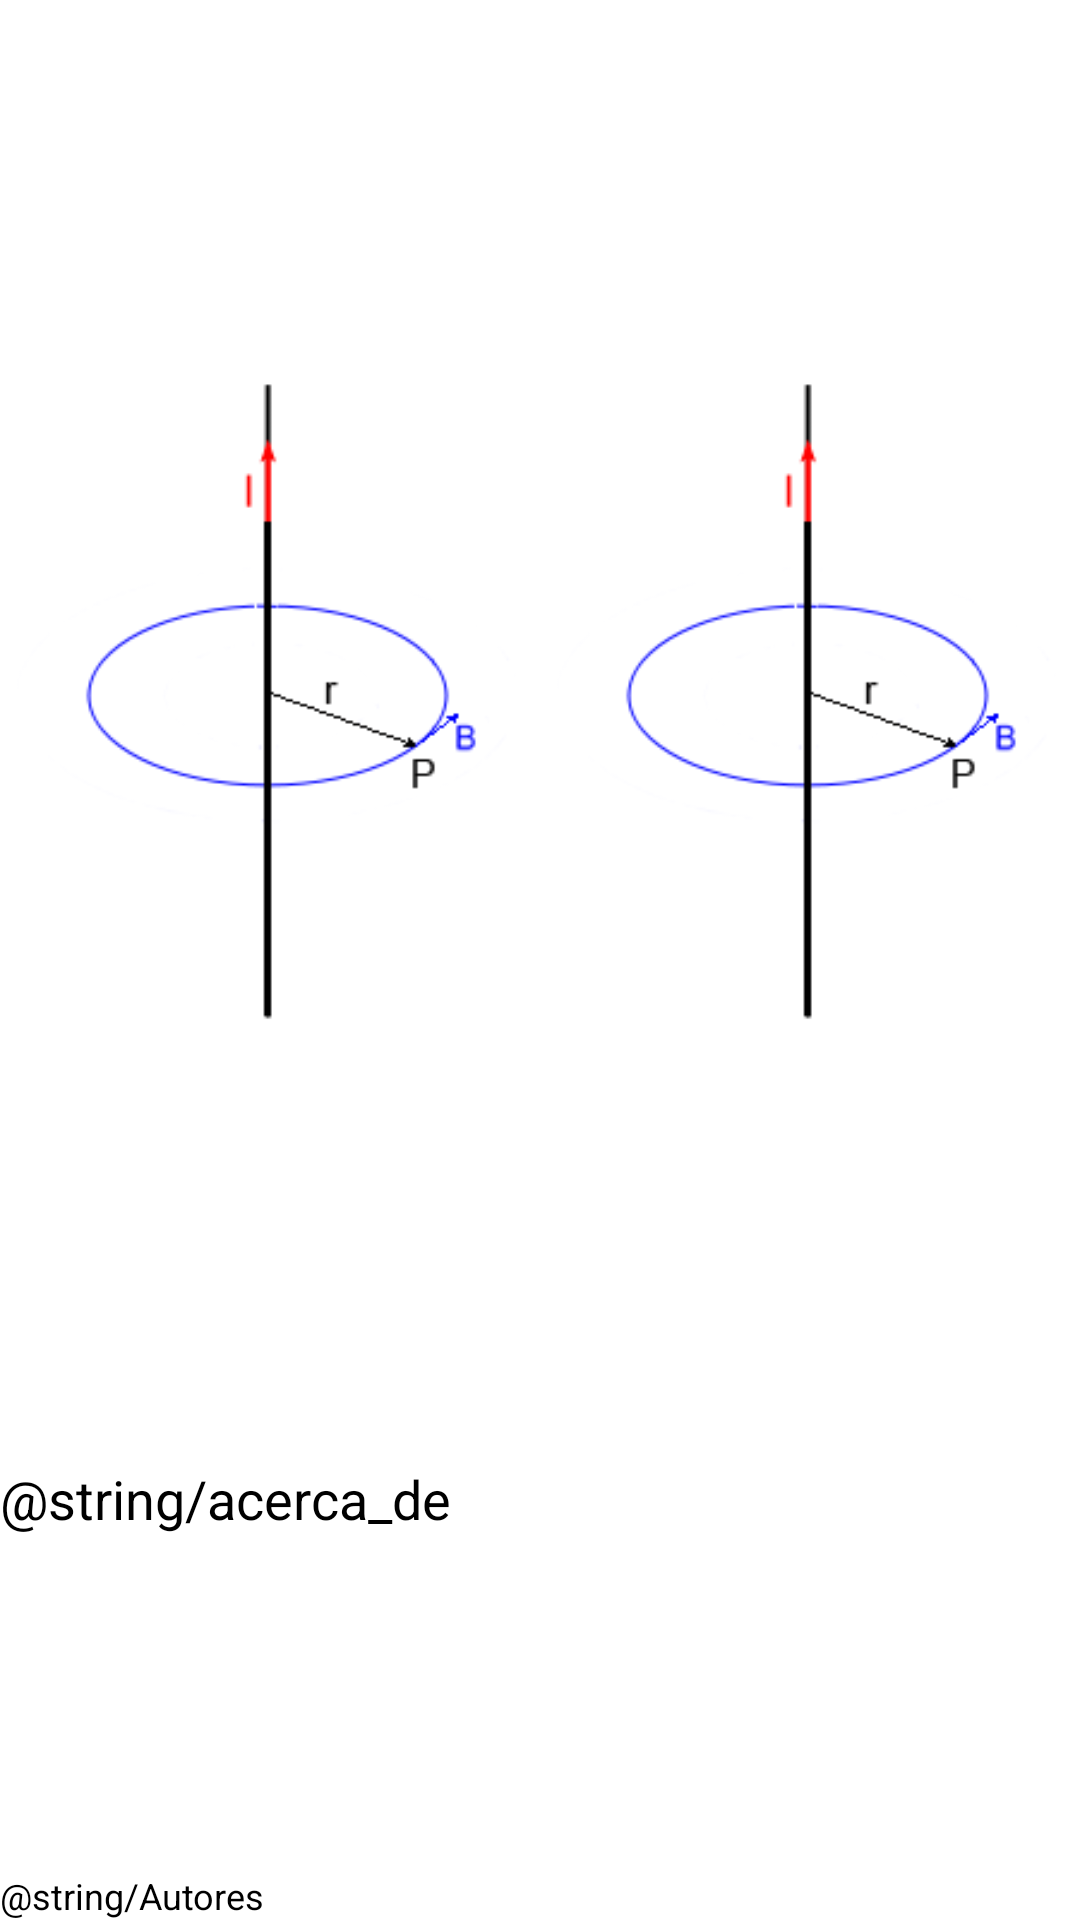

Write the Android layout XML for this screen, with the resource values it uses.
<!-- AndroidManifest.xml: application theme AppTheme -->
<!-- res/layout/acerca_de.xml -->
<LinearLayout xmlns:android="http://schemas.android.com/apk/res/android"
    xmlns:tools="http://schemas.android.com/tools"
    tools:context=".AcercaDeActivity" 
    android:layout_width="match_parent"
    android:layout_height="match_parent"
    android:layout_alignLeft="@drawable/campo1"
    android:layout_alignParentTop="true"
    android:orientation="vertical" >

        <LinearLayout
            android:layout_width="match_parent"
            android:layout_height="wrap_content"
            android:layout_weight="2"
            android:layout_marginBottom="18dp" >

            <ImageView
                android:id="@+id/ImageView02"
                android:layout_width="fill_parent"
                android:layout_height="fill_parent"
                android:layout_weight="1"
                android:contentDescription="Logo"
                android:src="@drawable/campo1" />

            <ImageView
                android:id="@drawable/campo1"
                android:layout_width="fill_parent"
                android:layout_height="fill_parent"
                android:layout_weight="1"
                android:contentDescription="Universidad"
                android:src="@drawable/campo1" />

        </LinearLayout>

        <TextView
            android:id="@+id/textView1"
            android:layout_width="wrap_content"
            android:layout_height="wrap_content"
            android:layout_weight="1"
            android:text="@string/acerca_de"
            android:textAppearance="?android:attr/textAppearanceMedium" />

        <TextView
            android:id="@+id/textView2"
            android:layout_width="140dp"
            android:layout_height="wrap_content"
            android:layout_marginTop="21dp"
            android:text="@string/Autores"
            android:textAppearance="?android:attr/textAppearanceMedium"
            android:textSize="12dip" />

    </LinearLayout>
<!-- resources referenced by this layout -->
<resources>
  <!-- drawable campo1: png bitmap (drawable, 6268 bytes) -->
  <style name="AppTheme" parent="AppBaseTheme">
          
      </style>
  <style name="AppBaseTheme" parent="android:Theme.Light">
          
      </style>
</resources>
